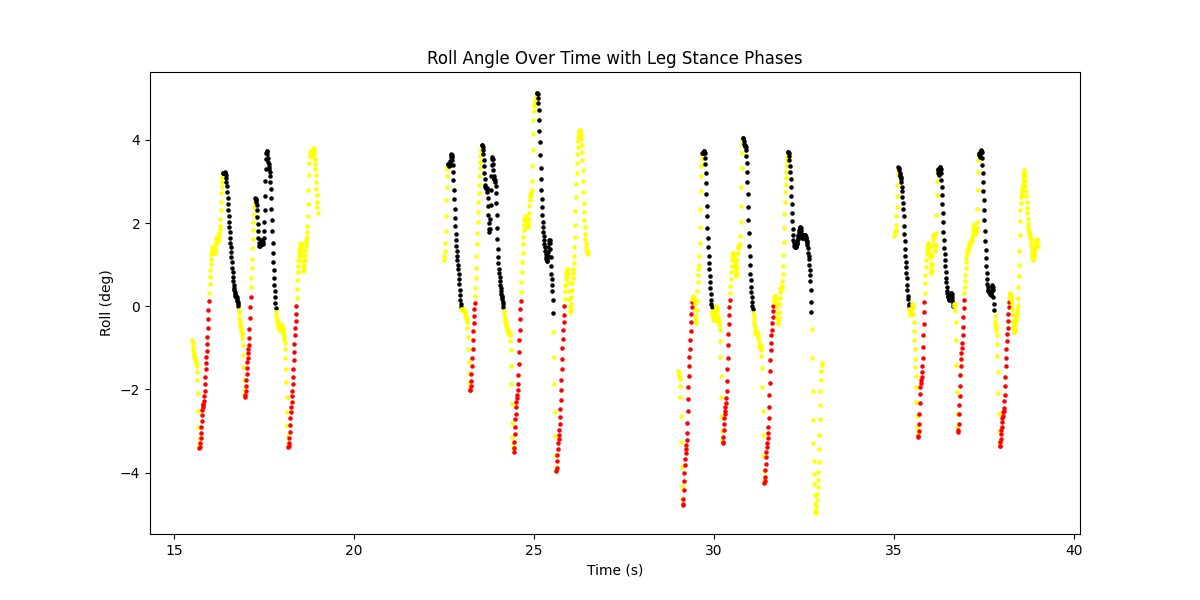

Data behind this chart, as committed beside it:
Time (s), Forward Acceleration (cm/s^2), Roll (deg), Batch, Leg, Roll_diff
15.51, 117, -0.8165, 0, , 
15.52, 85, -0.8881, 0, , -0.07162
15.53, 77, -0.974, 0, , -0.08594
15.54, 107, -1.046, 0, , -0.07162
15.55, 160, -1.117, 0, , -0.07162
15.56, 198, -1.175, 0, , -0.0573
15.57, 212, -1.218, 0, , -0.04297
15.58, 212, -1.261, 0, , -0.04297
15.59, 193, -1.261, 0, , 0.0
15.6, 134, -1.289, 0, , -0.02865
15.61, 28, -1.332, 0, , -0.04297
15.62, -79, -1.375, 0, , -0.04297
15.63, -176, -1.447, 0, , -0.07162
15.64, -281, -1.576, 0, , -0.1289
15.65, -408, -1.776, 0, , -0.2005
15.66, -484, -2.091, 0, , -0.3151
15.67, -555, -2.507, 0, , -0.4154
15.68, -622, -2.893, 0, , -0.3867
15.69, -606, -3.166, 0, , -0.2722
15.7, -482, -3.337, 0, , -0.1719
15.71, -303, -3.409, 0, Right, -0.07162
15.72, -156, -3.38, 0, Right, 0.02865
15.73, -81, -3.28, 0, Right, 0.1003
15.74, -61, -3.166, 0, Right, 0.1146
15.75, -57, -3.037, 0, Right, 0.1289
15.76, -51, -2.893, 0, Right, 0.1432
15.77, -65, -2.75, 0, Right, 0.1432
15.78, -115, -2.607, 0, Right, 0.1432
15.79, -172, -2.492, 0, Right, 0.1146
15.8, -208, -2.421, 0, Right, 0.07162
15.81, -197, -2.378, 0, Right, 0.04297
15.82, -154, -2.349, 0, Right, 0.02865
15.83, -117, -2.278, 0, Right, 0.07162
15.84, -90, -2.163, 0, Right, 0.1146
15.85, -95, -2.034, 0, Right, 0.1289
15.86, -111, -1.862, 0, Right, 0.1719
15.87, -124, -1.69, 0, Right, 0.1719
15.88, -136, -1.518, 0, Right, 0.1719
15.89, -148, -1.361, 0, Right, 0.1576
15.9, -115, -1.218, 0, Right, 0.1432
15.91, -51, -1.074, 0, Right, 0.1432
15.92, 11, -0.9167, 0, Right, 0.1576
15.93, 55, -0.7305, 0, Right, 0.1862
15.94, 79, -0.53, 0, Right, 0.2005
15.95, 90, -0.3008, 0, Right, 0.2292
15.96, 83, -0.08594, 0, Right, 0.2149
15.97, 65, 0.1289, 0, Right, 0.2149
15.98, 45, 0.3295, 0, , 0.2005
15.99, 20, 0.53, 0, , 0.2005
16, 0, 0.7019, 0, , 0.1719
16.01, 0, 0.8738, 0, , 0.1719
16.02, 2, 1.017, 0, , 0.1432
16.03, -1, 1.146, 0, , 0.1289
16.04, 0, 1.246, 0, , 0.1003
16.05, 13, 1.332, 0, , 0.08594
16.06, 21, 1.389, 0, , 0.0573
16.07, 25, 1.418, 0, , 0.02865
16.08, 33, 1.418, 0, , 0.0
16.09, 51, 1.404, 0, , -0.01432
16.1, 60, 1.375, 0, , -0.02865
... 1,490 more rows
